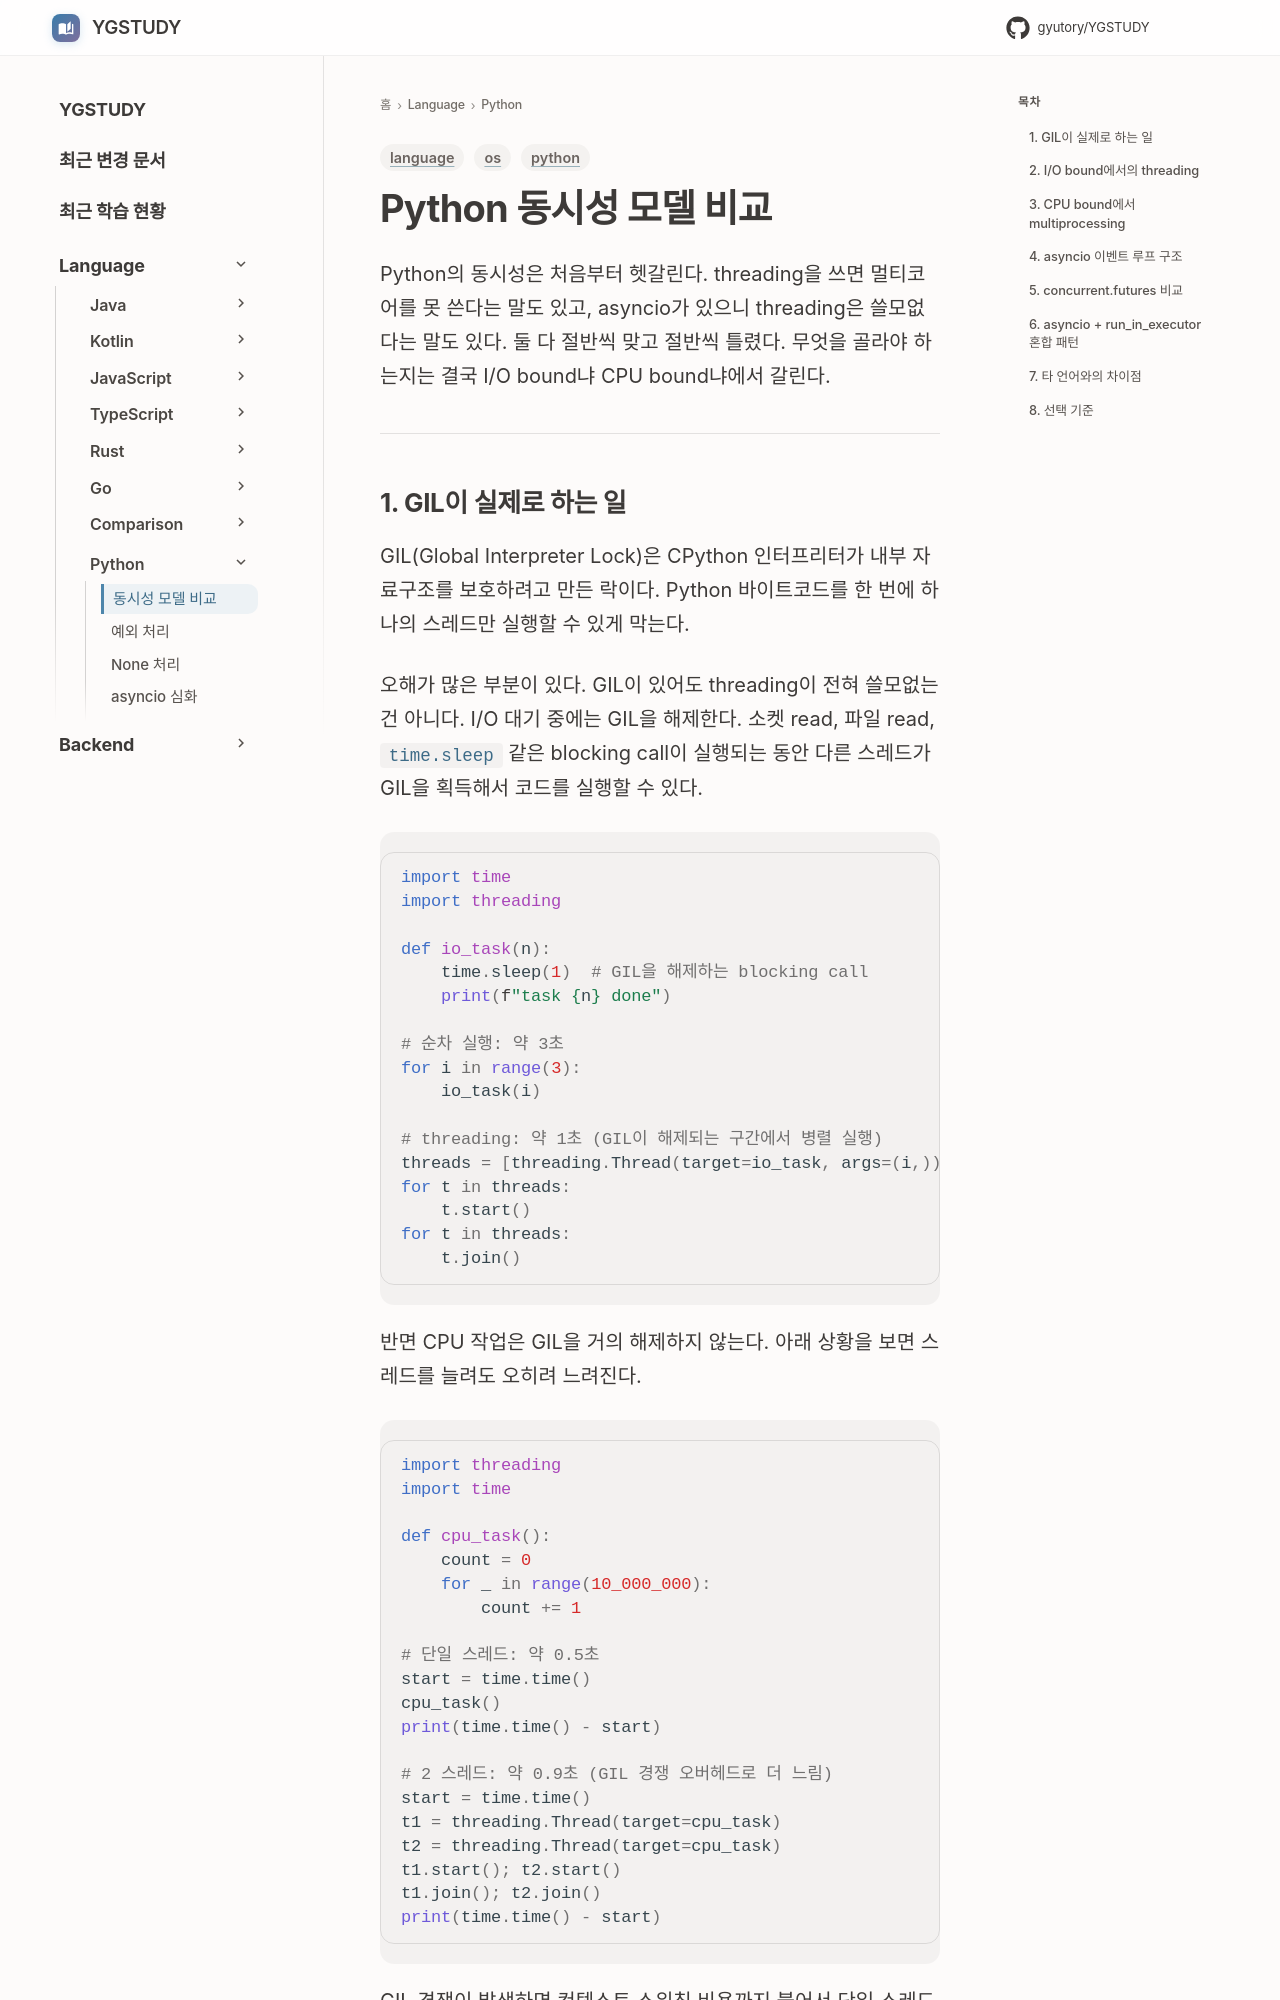

repository: GYUTORY/YGSTUDY · page: Language/Python/Python_Concurrency/index.html · generator: mkdocs

---
title: Python 동시성 모델 비교
tags: [python, os, language]
updated: 2026-07-16
---

# Python 동시성 모델 비교

Python의 동시성은 처음부터 헷갈린다. threading을 쓰면 멀티코어를 못 쓴다는 말도 있고, asyncio가 있으니 threading은 쓸모없다는 말도 있다. 둘 다 절반씩 맞고 절반씩 틀렸다. 무엇을 골라야 하는지는 결국 I/O bound냐 CPU bound냐에서 갈린다.

---

## 1. GIL이 실제로 하는 일

GIL(Global Interpreter Lock)은 CPython 인터프리터가 내부 자료구조를 보호하려고 만든 락이다. Python 바이트코드를 한 번에 하나의 스레드만 실행할 수 있게 막는다.

오해가 많은 부분이 있다. GIL이 있어도 threading이 전혀 쓸모없는 건 아니다. I/O 대기 중에는 GIL을 해제한다. 소켓 read, 파일 read, `time.sleep` 같은 blocking call이 실행되는 동안 다른 스레드가 GIL을 획득해서 코드를 실행할 수 있다.

```python
import time
import threading

def io_task(n):
    time.sleep(1)  # GIL을 해제하는 blocking call
    print(f"task {n} done")

# 순차 실행: 약 3초
for i in range(3):
    io_task(i)

# threading: 약 1초 (GIL이 해제되는 구간에서 병렬 실행)
threads = [threading.Thread(target=io_task, args=(i,)) for i in range(3)]
for t in threads:
    t.start()
for t in threads:
    t.join()
```

반면 CPU 작업은 GIL을 거의 해제하지 않는다. 아래 상황을 보면 스레드를 늘려도 오히려 느려진다.

```python
import threading
import time

def cpu_task():
    count = 0
    for _ in range(10_000_000):
        count += 1

# 단일 스레드: 약 0.5초
start = time.time()
cpu_task()
print(time.time() - start)

# 2 스레드: 약 0.9초 (GIL 경쟁 오버헤드로 더 느림)
start = time.time()
t1 = threading.Thread(target=cpu_task)
t2 = threading.Thread(target=cpu_task)
t1.start(); t2.start()
t1.join(); t2.join()
print(time.time() - start)
```

GIL 경쟁이 발생하면 컨텍스트 스위칭 비용까지 붙어서 단일 스레드보다 나빠진다.

---
